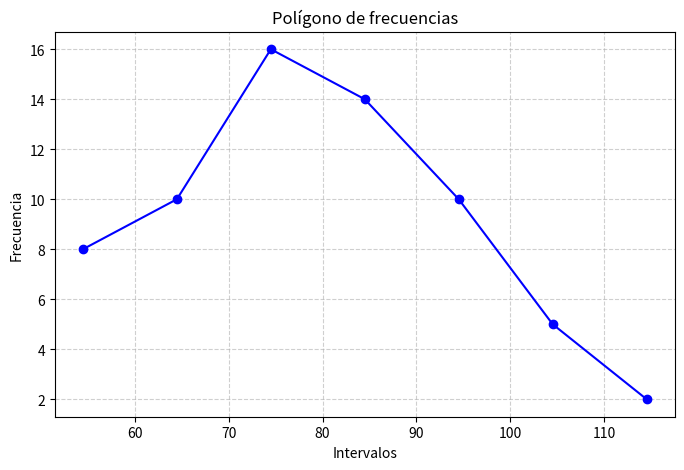

Generate this figure with matplotlib:
import matplotlib.pyplot as plt

# -----------------------------
# Data
# -----------------------------
intervalos = ["50-59","60-69","70-79","80-89","90-99","100-109","110-119"]
fi = [8,10,16,14,10,5,2]
midpoints = [54.5,64.5,74.5,84.5,94.5,104.5,114.5]

# | Clase | Intervalo (cm) |mid     | \(fi\) | \(Fk\) |
# |-------|----------------|--------|--------|--------|
# | 1     | 50–59          |  54,5  |8       | 8      |
# | 2     | 60–69          |  64,5  |10      | 18     |
# | 3     | 70–79          |  74,5  |16      | 34     |
# | 4     | 80–89          |  84,5  |14      | 48     |
# | 5     | 90–99          |  94,5  |10      | 58     |
# | 6     | 100–109        | 104,5  |5       | 63     |
# | 7     | 110–119        | 114,5  |2       | 65     |

# -----------------------------
# 2. Polígono de frecuencias
# -----------------------------
plt.figure(figsize=(8,5))
plt.plot(midpoints, fi, marker='o', linestyle='-', color='blue')
plt.xlabel("Intervalos")
plt.ylabel("Frecuencia")
plt.title("Polígono de frecuencias")
plt.grid(True, linestyle='--', alpha=0.6)
plt.savefig("poligono_frecuencias.png")
plt.close()
